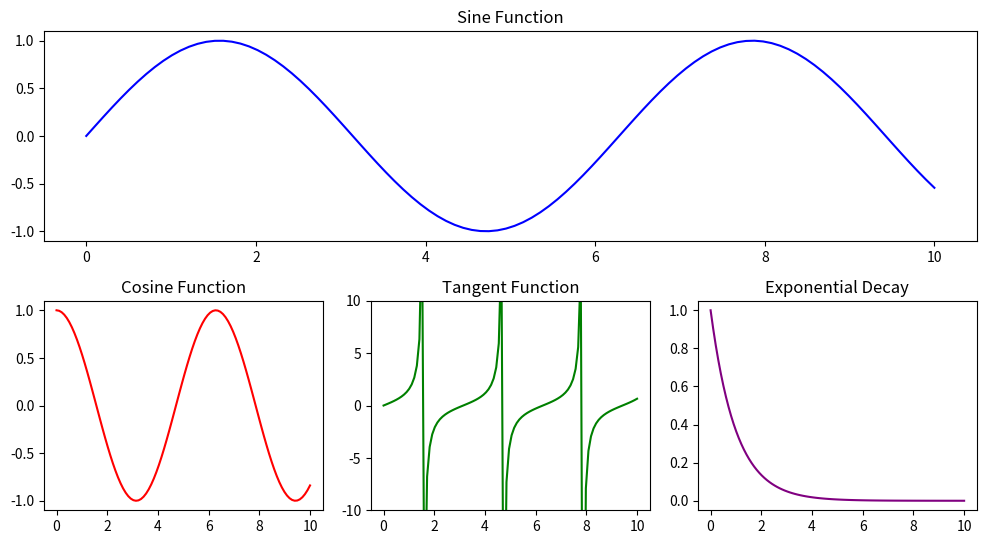
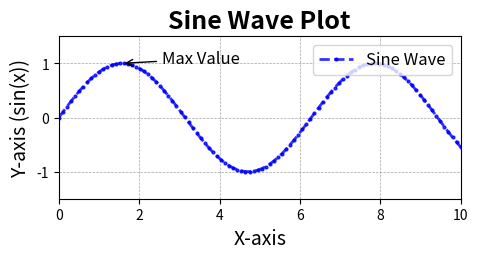
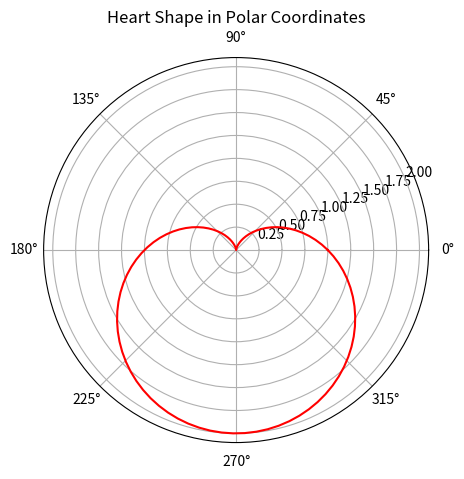
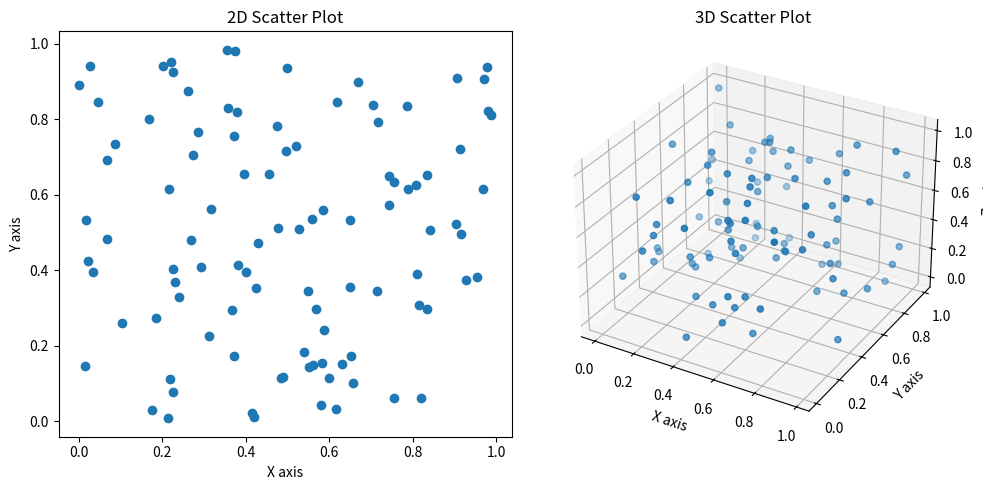
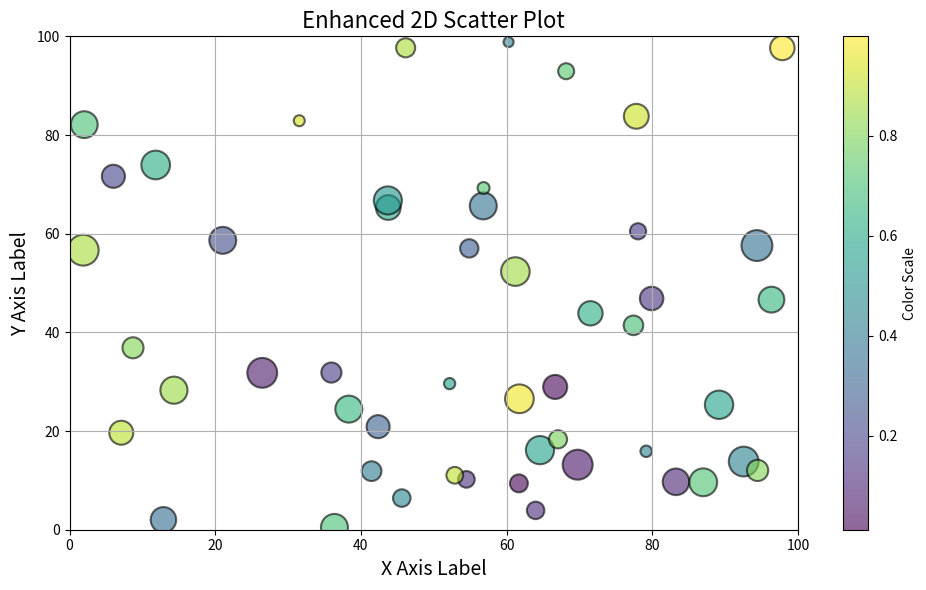
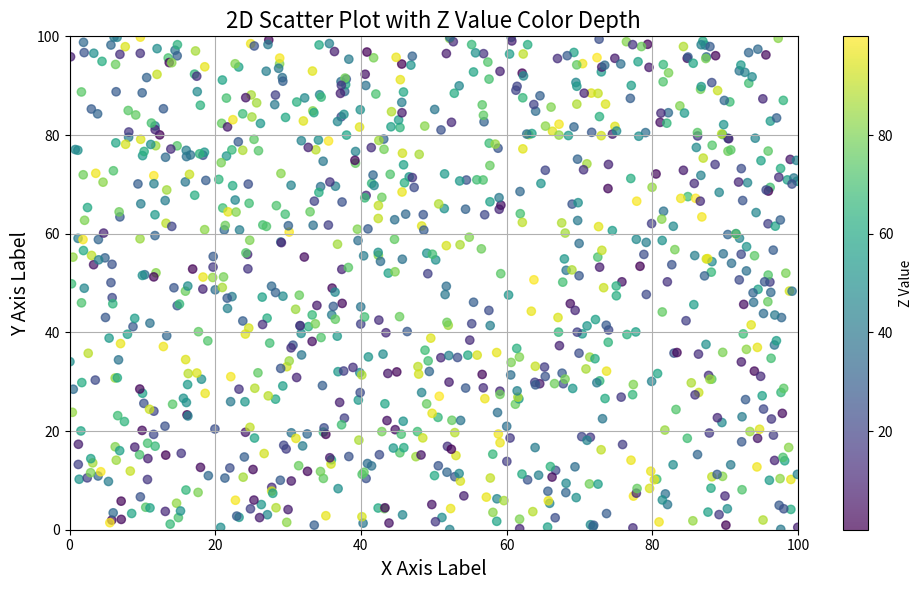

Here is the Python script that generated these plots, in order:
# Paint Multi Figures
import matplotlib.pyplot as plt
import numpy as np

# Generate some sample data
x = np.linspace(0, 10, 100)
y1,y2,y3,y4 = np.sin(x), np.cos(x), np.tan(x), np.exp(-x)

# Create a figure
plt.figure(figsize=(10, 8))
"""
Row 1:  [1][2][3]
Row 2:  [4][5][6]
Row 3:  [7][8][9]
"""
plt.subplot(3, 1, 1)    # The first row 
plt.plot(x, y1, color='blue')
plt.title('Sine Function')

plt.subplot(3, 3, 4)  
plt.plot(x, y2, color='red')
plt.title('Cosine Function')

plt.subplot(3, 3, 5)  
plt.plot(x, y3, color='green')
plt.title('Tangent Function')
plt.ylim(-10, 10)  # Limit y-axis for tangent

plt.subplot(3, 3, 6)  
plt.plot(x, y4, color='purple')
plt.title('Exponential Decay')

# Adjust layout for better spacing
plt.tight_layout()

# Show the plot
plt.show()


# Parameters Setting
import matplotlib.pyplot as plt
import numpy as np

# Generate sample data
x = np.linspace(0, 10, 100)
y = np.sin(x)

# Create a figure with specific size and DPI
plt.figure(figsize=(5, 2.7), dpi=100)

# Plot the sine wave with various parameters
plt.plot(
    x, y,                     # Data to plot
    color='blue',            # Line color
    linewidth=2,             # Line width
    linestyle='--',          # Line style
    marker='o',              # Marker style
    markersize=2,            # Marker size
    alpha=0.8,               # Transparency
    label='Sine Wave'        # Label for legend
)

# Adding title and labels with font size and weight
plt.title('Sine Wave Plot', fontsize=18, fontweight='bold')
plt.xlabel('X-axis', fontsize=14)
plt.ylabel('Y-axis (sin(x))', fontsize=14)

# Set x and y limits
plt.xlim(0, 10)
plt.ylim(-1.5, 1.5)

# Adding grid with customization
plt.grid(color='gray', linestyle='--', linewidth=0.5, alpha=0.7)

# Adding a legend
plt.legend(loc='upper right', fontsize=12)

# Annotate a point on the plot
plt.annotate(
    'Max Value',                  # Text to display
    xy=(np.pi/2, 1),             # Point to annotate (x, y)
    xytext=(np.pi/2 + 1, 1),     # Position of the text
    arrowprops=dict(              # Arrow properties
        facecolor='black', 
        arrowstyle='->'
    ),
    fontsize=12
)

# Show the plot
plt.tight_layout()  # Adjust layout for better spacing
plt.show()

# Plot a polar equation
import numpy as np
import matplotlib.pyplot as plt

# Create an array of angles from 0 to 2π
theta = np.linspace(0, 2 * np.pi, 100)

# Polar equation for the heart shape
r = 1 - np.sin(theta)

# Create the plot
plt.figure(figsize=(5, 5))
plt.polar(theta, r, color='red')
plt.title('Heart Shape in Polar Coordinates')
plt.grid(True)
plt.show()


import matplotlib.pyplot as plt
from mpl_toolkits.mplot3d import Axes3D
import numpy as np

# 准备数据
x = np.random.rand(100)
y = np.random.rand(100)
z = np.random.rand(100)

# 创建一个图形和两个子图
fig = plt.figure(figsize=(10, 5))

# 绘制二维散点图
ax1 = fig.add_subplot(121)
ax1.scatter(x, y)
ax1.set_title('2D Scatter Plot')
ax1.set_xlabel('X axis')
ax1.set_ylabel('Y axis')

# 绘制三维散点图
ax2 = fig.add_subplot(122, projection='3d')
ax2.scatter(x, y, z)
ax2.set_title('3D Scatter Plot')
ax2.set_xlabel('X axis')
ax2.set_ylabel('Y axis')
ax2.set_zlabel('Z axis')

# 显示图形
plt.tight_layout()
plt.show()

# set params
import matplotlib.pyplot as plt
import numpy as np

# 准备数据
np.random.seed(0)  # 设置随机种子以便重现
x = np.random.rand(50) * 100  # 生成50个随机x坐标
y = np.random.rand(50) * 100  # 生成50个随机y坐标
sizes = np.random.randint(50, 500, size=50)  # 随机生成点的大小
colors = np.random.rand(50)  # 随机生成颜色

# 绘制散点图
plt.figure(figsize=(10, 6))
scatter = plt.scatter(
    x, 
    y, 
    s=sizes,  # 点的大小
    c=colors,  # 点的颜色
    alpha=0.6,  # 透明度
    cmap='viridis',  # 颜色映射
    edgecolor='black',  # 点的边缘颜色
    linewidth=1.5  # 边缘线宽
)

# 添加色条
plt.colorbar(scatter, label='Color Scale')

# 设置标题和标签
plt.title('Enhanced 2D Scatter Plot', fontsize=16)
plt.xlabel('X Axis Label', fontsize=14)
plt.ylabel('Y Axis Label', fontsize=14)

# 设置x和y轴的范围
plt.xlim(0, 100)
plt.ylim(0, 100)

# 网格
plt.grid(True)

# 显示图形
plt.tight_layout()
plt.show()


# flat the 3D Scatter
import matplotlib.pyplot as plt
import numpy as np

# 准备数据
np.random.seed(0)  # 设置随机种子以便重现
x = np.random.rand(1000) * 100  # 生成50个随机x坐标
y = np.random.rand(1000) * 100  # 生成50个随机y坐标
z = np.random.rand(1000) * 100  # 生成50个随机z坐标

# 绘制二维散点图，使用z值作为颜色
plt.figure(figsize=(10, 6))
scatter = plt.scatter(
    x, 
    y, 
    c=z,  # 使用z值作为颜色
    cmap='viridis',  # 颜色映射
    alpha=0.7,  # 透明度
)

# 添加色条
plt.colorbar(scatter, label='Z Value')

# 设置标题和标签
plt.title('2D Scatter Plot with Z Value Color Depth', fontsize=16)
plt.xlabel('X Axis Label', fontsize=14)
plt.ylabel('Y Axis Label', fontsize=14)

# 设置x和y轴的范围
plt.xlim(0, 100)
plt.ylim(0, 100)

# 网格
plt.grid(True)

# 显示图形
plt.tight_layout()
plt.show()
